8-way image classification set "actual_training_testing_data" from GitHub (rdk004/CNN_WBC_Classifier); label vocabulary: basophil, eosinophil, erythroblast, immature granulocyte, lymphocyte, monocyte, neutrophil, thrombocyte.

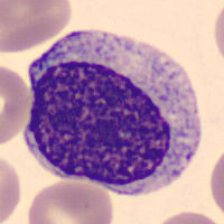
Label: immature granulocyte

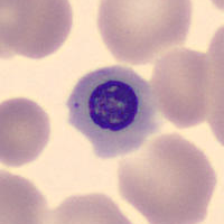
Label: erythroblast

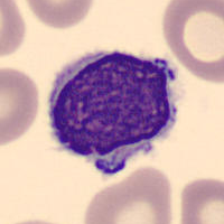
Label: lymphocyte

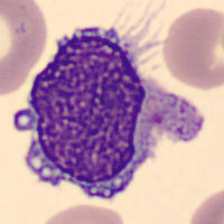
Label: monocyte

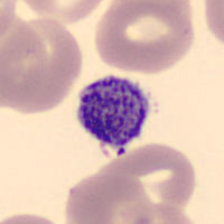
Label: thrombocyte

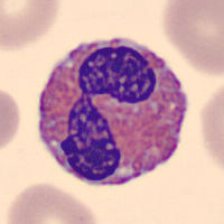
Label: eosinophil
